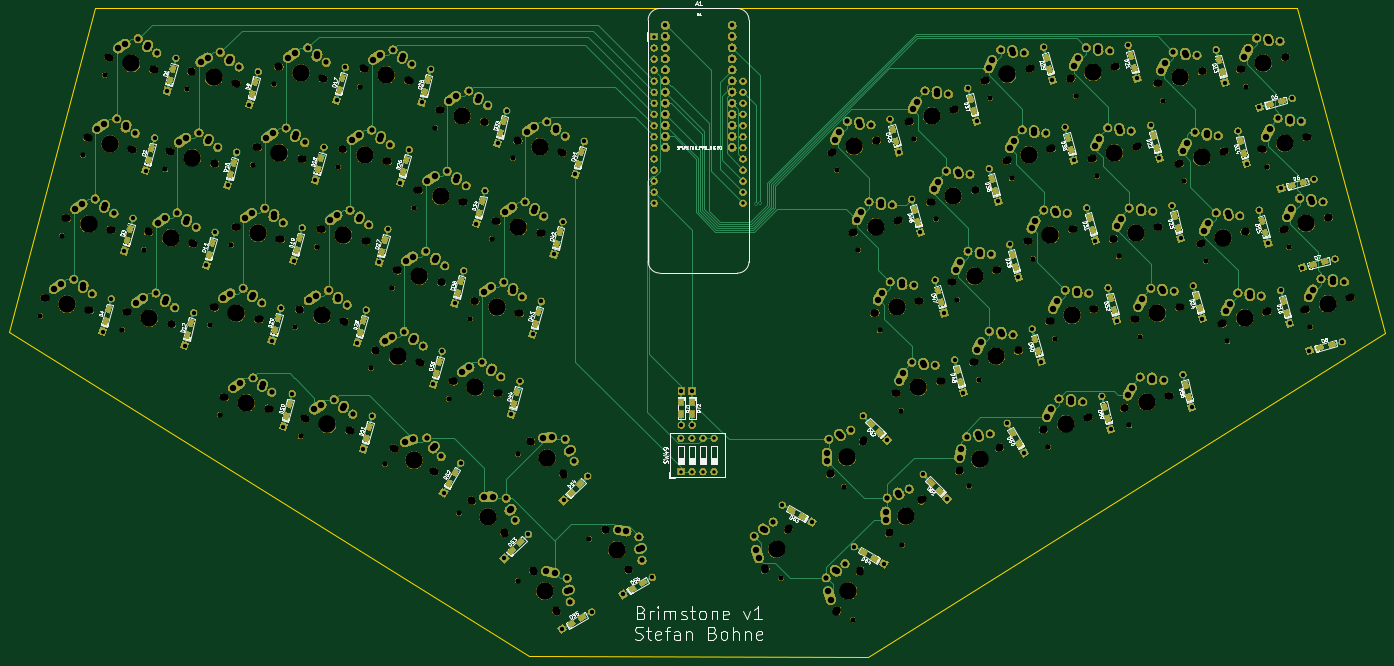
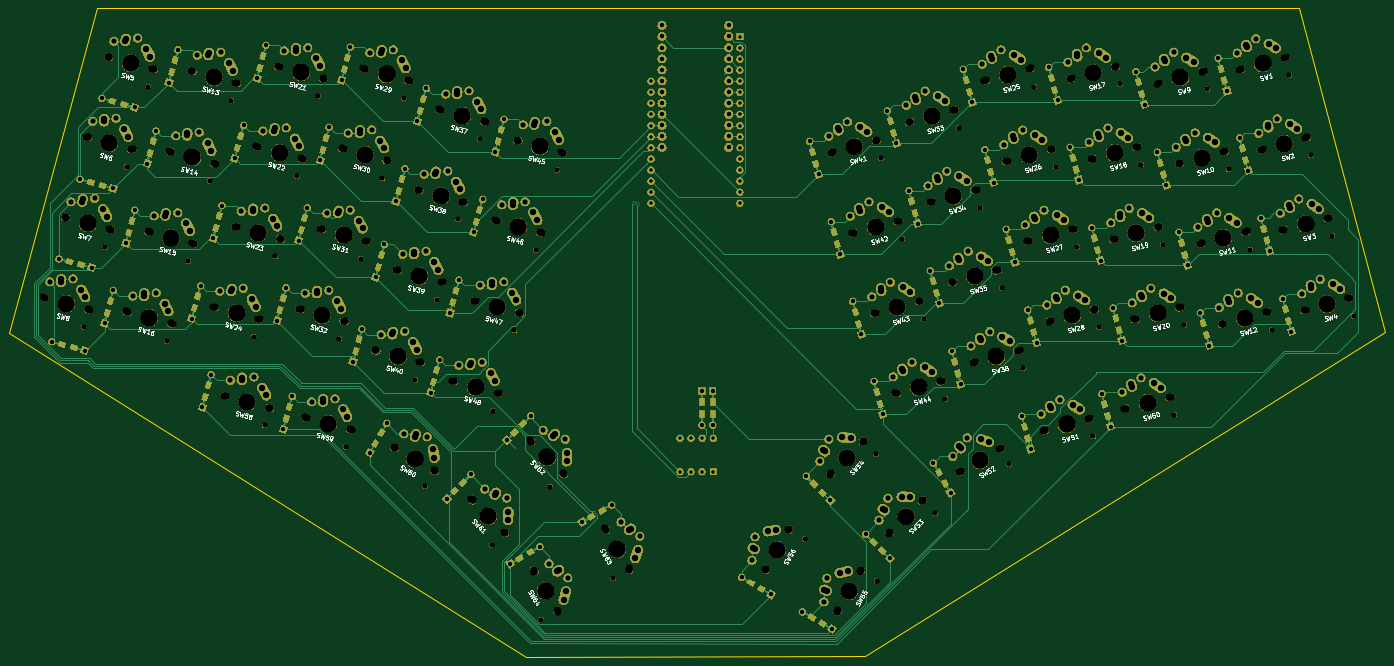
Circuit board: 10 layer files. Board 315.0 x 148.6 mm.
- bottom_copper: brimstone-B_Cu.gbl (116233 bytes)
- bottom_mask: brimstone-B_Mask.gbs (993433 bytes)
- paste: brimstone-B_Paste.gbp (18169 bytes)
- bottom_silk: brimstone-B_SilkS.gbo (134240 bytes)
- outline: brimstone-Edge_Cuts.gm1 (884 bytes)
- top_copper: brimstone-F_Cu.gtl (105177 bytes)
- top_mask: brimstone-F_Mask.gts (993433 bytes)
- paste: brimstone-F_Paste.gtp (18169 bytes)
- top_silk: brimstone-F_SilkS.gto (169747 bytes)
- drill: brimstone.drl (16131 bytes)

=== bottom_copper: brimstone-B_Cu.gbl (116233 bytes, source omitted) ===
=== bottom_mask: brimstone-B_Mask.gbs (993433 bytes, source omitted) ===
=== paste: brimstone-B_Paste.gbp (18169 bytes, source omitted) ===
=== bottom_silk: brimstone-B_SilkS.gbo (134240 bytes, source omitted) ===
=== outline: brimstone-Edge_Cuts.gm1 ===
G04 #@! TF.GenerationSoftware,KiCad,Pcbnew,(5.1.5)-3*
G04 #@! TF.CreationDate,2021-04-24T22:04:20+09:00*
G04 #@! TF.ProjectId,brimstone,6272696d-7374-46f6-9e65-2e6b69636164,rev?*
G04 #@! TF.SameCoordinates,Original*
G04 #@! TF.FileFunction,Profile,NP*
%FSLAX46Y46*%
G04 Gerber Fmt 4.6, Leading zero omitted, Abs format (unit mm)*
G04 Created by KiCad (PCBNEW (5.1.5)-3) date 2021-04-24 22:04:20*
%MOMM*%
%LPD*%
G04 APERTURE LIST*
%ADD10C,0.050000*%
G04 APERTURE END LIST*
D10*
X71150000Y-28550000D02*
X72950000Y-28550000D01*
X51350000Y-102750000D02*
X71150000Y-28550000D01*
X170350000Y-176950000D02*
X51350000Y-102750000D01*
X346150000Y-28550000D02*
X344950000Y-28550000D01*
X366350000Y-102950000D02*
X346150000Y-28550000D01*
X247950000Y-177150000D02*
X366350000Y-102950000D01*
X170350000Y-176950000D02*
X247950000Y-177150000D01*
X72950000Y-28550000D02*
X344950000Y-28550000D01*
M02*

=== top_copper: brimstone-F_Cu.gtl (105177 bytes, source omitted) ===
=== top_mask: brimstone-F_Mask.gts (993433 bytes, source omitted) ===
=== paste: brimstone-F_Paste.gtp (18169 bytes, source omitted) ===
=== top_silk: brimstone-F_SilkS.gto (169747 bytes, source omitted) ===
=== drill: brimstone.drl (16131 bytes, source omitted) ===
